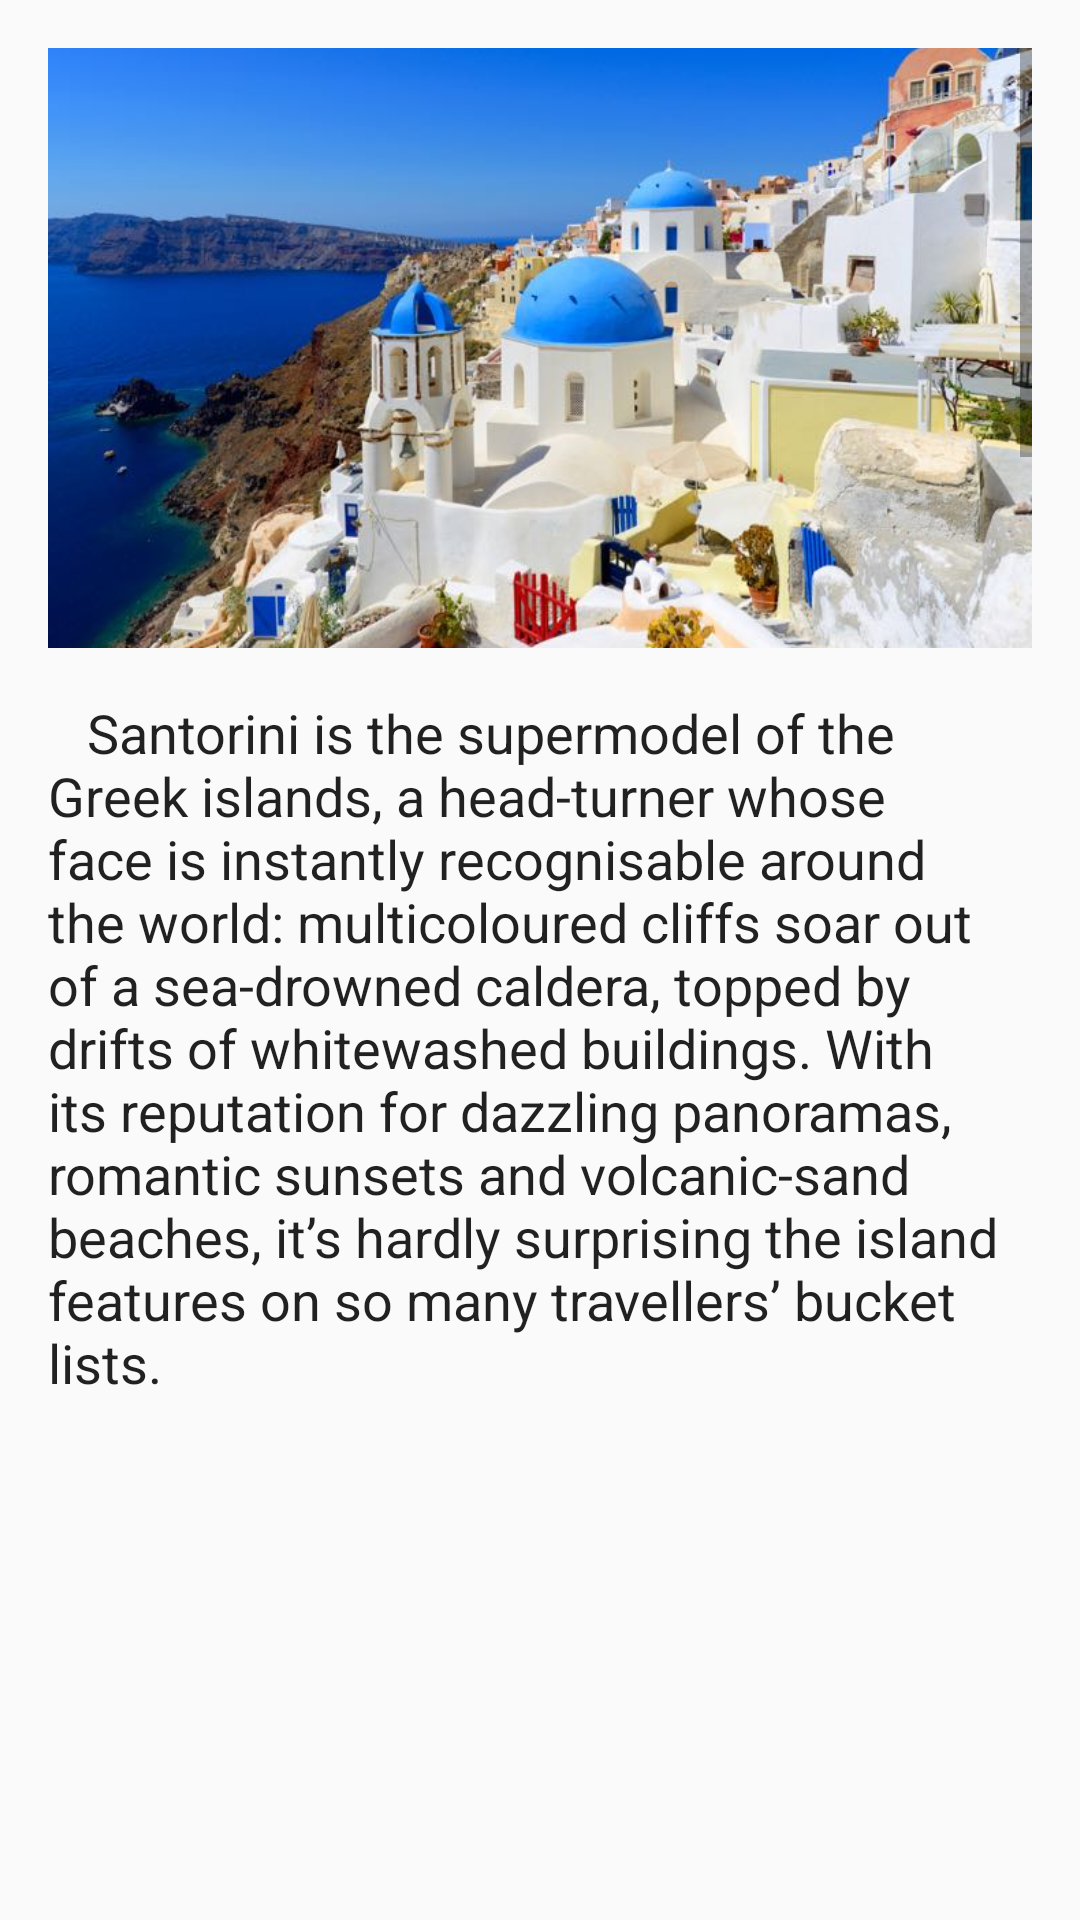

This screen was rendered from an Android layout file. Write that file and the resources it references.
<!-- AndroidManifest.xml: application theme AppTheme -->
<!-- res/layout/fragment_santorini.xml -->
<FrameLayout xmlns:android="http://schemas.android.com/apk/res/android"
    xmlns:tools="http://schemas.android.com/tools"
    android:layout_width="match_parent"
    android:layout_height="match_parent"

    tools:context="com.wordpress.santorinitravelguide.guideofsantorini.santorini">

    
    <ScrollView
        android:layout_width="match_parent"
        android:layout_height="match_parent"
        android:layout_margin="16dp"
        android:singleLine="false"

        >

   <LinearLayout
       android:layout_width="wrap_content"
       android:layout_height="match_parent"
       android:orientation="vertical"
       android:layout_marginBottom="16dp"


       >


       <ImageView
           android:layout_width="match_parent"
           android:layout_height="200dp"
           android:src="@drawable/about_santorini"
           android:scaleType="centerCrop"
           android:layout_marginBottom="16dp"
           />


       <TextView
           android:layout_width="match_parent"
           android:layout_height="match_parent"
           android:id="@+id/primul"
           android:singleLine="false"
           android:text="   Santorini is the supermodel of the Greek islands, a head-turner whose face is instantly recognisable around the world: multicoloured cliffs soar out of a sea-drowned caldera, topped by drifts of whitewashed buildings. With its reputation for dazzling panoramas, romantic sunsets and volcanic-sand beaches, it’s hardly surprising the island features on so many travellers’ bucket lists."
           android:textAppearance="@android:style/TextAppearance.Medium"
          android:layout_marginBottom="16dp"
           />

   <ImageView
       android:layout_width="match_parent"
       android:layout_height="200dp"
       android:src="@drawable/santorini2"
       android:scaleType="centerCrop"
       android:layout_marginBottom="16dp"
       />
    <TextView
        android:layout_width="match_parent"
        android:layout_height="match_parent"
        android:text="  Santorini is considered to be the most sought after place for a romantic getaway in Greece, since there are not many places in the world where you can enjoy exquisitely clear waters while perched on the rim of a massive active volcano in the middle of the sea! The island has a growing reputation as a wedding destination for couples not only from Greece but from all over the world. A trip to Santorini with the other half is a dream for anyone who has seen at least one photo of the island’s famous Caldera and exchanging kisses beneath Santorini’s famous sunset is the ultimate romantic experience!"
        android:layout_marginBottom="16dp"
        android:textAppearance="@android:style/TextAppearance.Medium"
        />

       <ImageView
           android:layout_width="match_parent"
           android:layout_height="200dp"
           android:src="@drawable/santorini3"
           android:scaleType="centerCrop"
           android:layout_marginBottom="16dp"/>

       <TextView
           android:layout_width="match_parent"
           android:layout_height="match_parent"
           android:text="   To reach Santorini you have two options: by plane or by boat!
       \n   Santorini can be reached from most international airports via Athens with Aegean airways and Ryanair. The flying time from Athens to Santorini is 30-40 minutes. Nearly all international scheduled flights arriving in Athens allow adequate time for making the connecting flight to Santorini.
       \n   Numerous charter flights from different European Cities fly directly to the island during the summer period. During the same period Santorini is also connected with flights to and from Thessaloniki and Heraklion.
       \n   Another way to reach the island is by a daily year round ferry boat service from the port of Piraeus and almost all the Cycladic islands during summer . The boat trip takes approximately 5 – 9 hours depending on the ferry and the ports of call.
       \n   Daily high speed boats are also available only during the summer period leaving from the port of Piraeus (the trip lasts about 4 – 5 hours) and from numerous other Cycladic islands and Crete.
"
           android:textAppearance="@android:style/TextAppearance.Medium"
           android:layout_marginBottom="16dp"/>



       <ImageView
           android:layout_width="match_parent"
           android:layout_height="200dp"
           android:src="@drawable/santorini_port"
           android:scaleType="centerCrop"
           android:layout_marginBottom="16dp"/>

       <TextView
           android:layout_width="match_parent"
           android:layout_height="match_parent"
           android:maxLines="20"
           android:text="   Once you are in Santorini, you’re wondering how do you get from the Santorini airport or port to Fira, Oia, and the rest of the island?
        \n  The easiest and quickest way (but not the cheaper one) to get into Fira and to the rest of the island is by taxi.
        \n  Another option is take the bus. In high season (roughly June to September) buses run every hour between Fira and the airpor or port t. If you want to go anywhere else other than Fira you’ll need to change buses in Fira (which is easy enough, but time consuming).
        \n  Also, many hotels provide transportation from the port to their hotel. For some it’s free, for others it’s charged at a rate similar to a taxi or a bit more. Don’t bother pre-arranging pickup months in advance (when you book your hotel). Send an email to your hotel a few days before so the pickup details are fresh in their minds.
"
           android:textAppearance="@android:style/TextAppearance.Medium"
           android:layout_marginBottom="16dp"/>

       <ImageView
           android:layout_width="match_parent"
           android:layout_height="200dp"
           android:src="@drawable/santorini_transfer"
           android:scaleType="centerCrop"
           android:layout_marginBottom="16dp"/>



   </LinearLayout>




</ScrollView>
</FrameLayout>
<!-- resources referenced by this layout -->
<resources>
  <!-- drawable about_santorini: jpg bitmap (drawable, 57121 bytes) -->
  <!-- drawable santorini3: jpg bitmap (drawable, 11135 bytes) -->
  <!-- drawable santorini_port: jpg bitmap (drawable, 84664 bytes) -->
  <!-- drawable santorini_transfer: jpg bitmap (drawable, 89079 bytes) -->
  <style name="AppTheme" parent="Theme.AppCompat.Light.DarkActionBar">
          
          <item name="colorPrimary">@color/colorPrimary</item>
          <item name="colorPrimaryDark">@color/colorPrimaryDark</item>
          <item name="colorAccent">@color/colorAccent</item>
          <item name="actionBarStyle">@style/SantoriniAppBar</item>
          <item name="android:windowContentOverlay">@null</item>
      </style>
  <color name="colorPrimary">#0D5EAF</color>
  <color name="colorPrimaryDark">#303F9F</color>
  <color name="colorAccent">#FF4081</color>
  <style name="SantoriniAppBar" parent="Widget.AppCompat.Light.ActionBar.Solid.Inverse">
          
          <item name="elevation">0dp</item>
      </style>
</resources>
